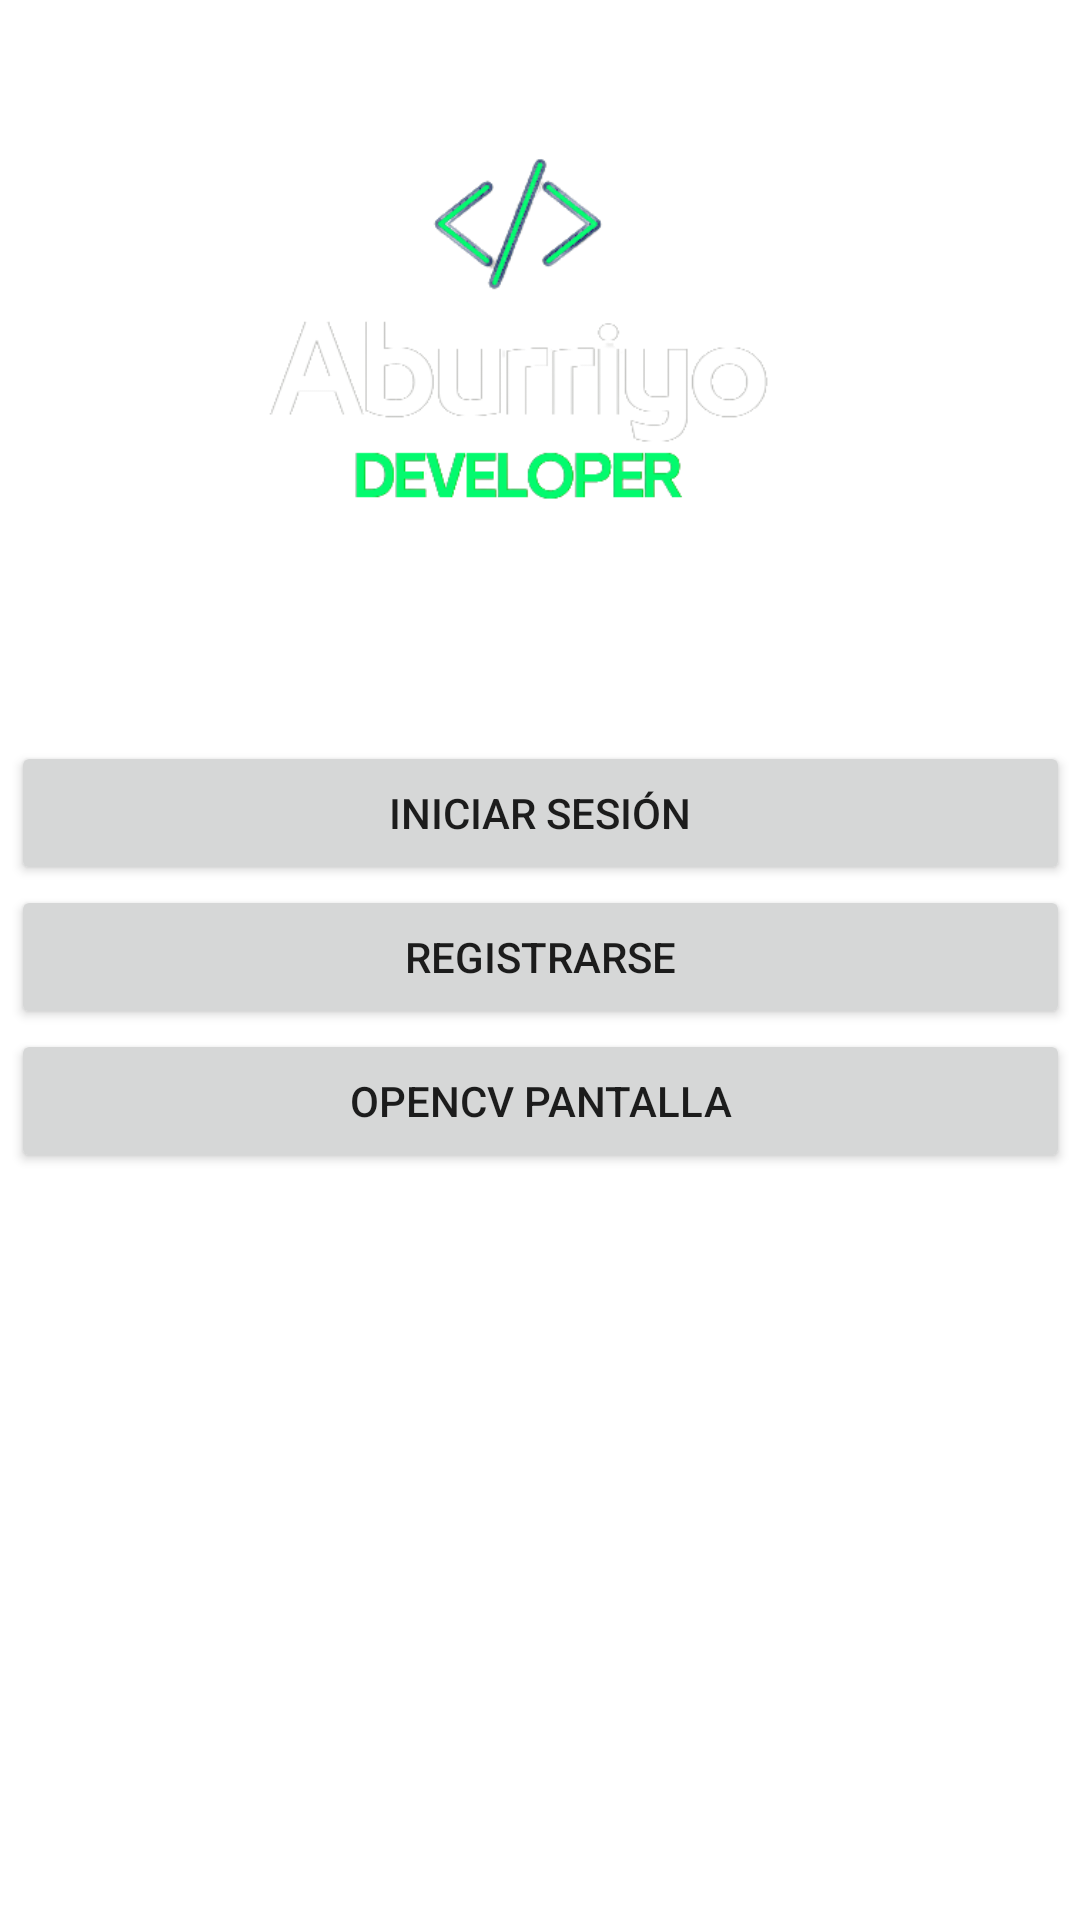

Write the Android layout XML for this screen, with the resource values it uses.
<!-- AndroidManifest.xml: application theme Theme.AburriyoFirebaseApp -->
<!-- res/layout/activity_main.xml -->
<?xml version="1.0" encoding="utf-8"?>
<androidx.constraintlayout.widget.ConstraintLayout xmlns:android="http://schemas.android.com/apk/res/android"
    xmlns:app="http://schemas.android.com/apk/res-auto"
    xmlns:tools="http://schemas.android.com/tools"
    android:layout_width="match_parent"
    android:layout_height="match_parent"
    android:background="@color/white"
    tools:context=".MainActivity">

    <ImageView
        android:id="@+id/imageView3"
        android:layout_width="292dp"
        android:layout_height="182dp"
        app:layout_constraintBottom_toTopOf="@+id/linearLayout2"
        app:layout_constraintEnd_toEndOf="parent"
        app:layout_constraintStart_toStartOf="parent"
        app:layout_constraintTop_toTopOf="parent"
        app:srcCompat="@drawable/aburriyo_logo" />

    <ImageView
        android:id="@+id/imageView4"
        android:layout_width="192dp"
        android:layout_height="148dp"
        app:layout_constraintBottom_toBottomOf="parent"
        app:layout_constraintEnd_toEndOf="parent"
        app:layout_constraintStart_toStartOf="parent"
        app:layout_constraintTop_toBottomOf="@+id/linearLayout2"
        app:srcCompat="@drawable/_200px_opencv_logo_with_text_svg_version_svg" />

    <LinearLayout
        android:id="@+id/linearLayout2"
        android:layout_width="353dp"
        android:layout_height="146dp"
        android:orientation="vertical"
        app:layout_constraintBottom_toBottomOf="parent"
        app:layout_constraintEnd_toEndOf="parent"
        app:layout_constraintStart_toStartOf="parent"
        app:layout_constraintTop_toTopOf="parent">

        <Button
            android:id="@+id/IniciarSesiónPantalla"
            android:layout_width="match_parent"
            android:layout_height="wrap_content"
            android:onClick="irIniciar"
            android:text="@string/btn_login_pantalla" />

        <Button
            android:id="@+id/RegistrarPantalla"
            android:layout_width="match_parent"
            android:layout_height="wrap_content"
            android:onClick="irRegistrar"
            android:text="@string/btn_register_pantalla" />

        <Button
            android:id="@+id/OpenCVPantalla"
            android:layout_width="match_parent"
            android:layout_height="wrap_content"
            android:onClick="irOpenCV"
            android:text="@string/btn_OpenCV" />

    </LinearLayout>

</androidx.constraintlayout.widget.ConstraintLayout>
<!-- resources referenced by this layout -->
<resources>
  <!-- drawable aburriyo_logo: png bitmap (drawable, 32003 bytes) -->
  <string name="btn_OpenCV">OpenCV Pantalla</string>
  <string name="btn_login_pantalla">Iniciar Sesión</string>
  <string name="btn_register_pantalla">Registrarse</string>
  <style name="Theme.AburriyoFirebaseApp" parent="Theme.MaterialComponents.DayNight.DarkActionBar">
          
          <item name="colorPrimary">@color/purple_500</item>
          <item name="colorPrimaryVariant">@color/purple_700</item>
          <item name="colorOnPrimary">@color/white</item>
          
          <item name="colorSecondary">@color/teal_200</item>
          <item name="colorSecondaryVariant">@color/teal_700</item>
          <item name="colorOnSecondary">@color/black</item>
          
          <item name="android:statusBarColor">?attr/colorPrimaryVariant</item>
          
      </style>
  <!-- not gathered from this repository: default colours our renderer supplied (Android Studio template values) -->
  <color name="purple_500">#FF6200EE</color>
  <color name="purple_700">#FF3700B3</color>
  <color name="teal_200">#FF03DAC5</color>
  <color name="teal_700">#FF018786</color>
  <color name="black">#FF000000</color>
  <color name="white">#FFFFFFFF</color>
</resources>
